Run: headless pygame with SDL's dummy video driver; simulated clock (each Clock.tick advances the game by its frame time, no real sleeping); random seed 0; keys injected as events and as key.get_pressed() state; mouse plan: one left click at the window centre at the start of phase 2, then a move to the lower-right quarter at the start of phase 3.
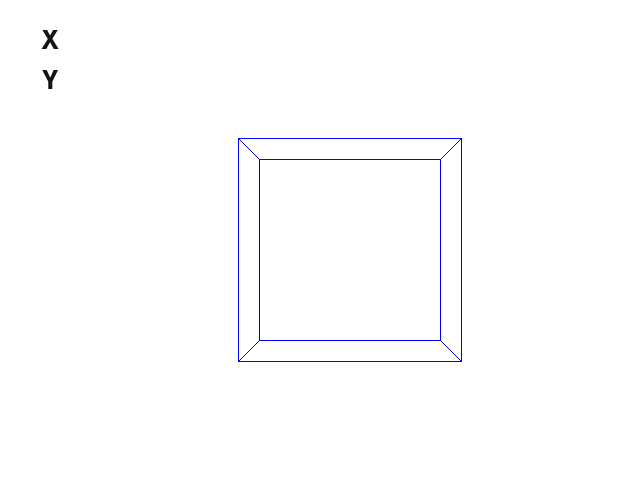
Frame 1 of 4 · flips 1–60 · no input
Frame 2 of 4 · flips 61–180 · clicked the window centre · tapped SPACE, RETURN · held RIGHT (→), D · screen unchanged from frame 1, image omitted
Frame 3 of 4 · flips 181–300 · moved the mouse to the lower-right quarter · held DOWN (↓), S · screen unchanged from frame 2, image omitted
Frame 4 of 4 · flips 301–420 · held LEFT (←), A, UP (↑), W · screen unchanged from frame 3, image omitted

The pygame program that drew these frames:

# Imports
import sys
import pygame
import math
import time
# Configuration
pygame.init()
fps = 60
fpsClock = pygame.time.Clock()
width, height = 640, 480
screen = pygame.display.set_mode((width, height))

font = pygame.font.SysFont('Arial', 40)

objects = []
VERTEX_ARRAY=[
(-100,-100,-100),
(-100,100,-100),
(100,100,-100),
(100,-100,-100),
(-100,-100,100),
(-100,100,100),
(100,100,100),
(100,-100,100)
]

EDGES = [(0,1),(1,2),(2,3),(3,0),(4,5),(5,6),(6,7),(7,4),(0,4),(1,5),(2,6),(3,7)]
ARRAY2D=[]
focal_length = 1000

class Button():
    def __init__(self, x, y, width, height, buttonText='Button', onclickFunction=None, onePress=False):
        self.x = x
        self.y = y
        self.width = width
        self.height = height
        self.onclickFunction = onclickFunction
        self.onePress = onePress

        self.fillColors = {
            'normal': '#ffffff',
            'hover': '#666666',
            'pressed': '#333333',
        }

        self.buttonSurface = pygame.Surface((self.width, self.height))
        self.buttonRect = pygame.Rect(self.x, self.y, self.width, self.height)

        self.buttonSurf = font.render(buttonText, True, (20, 20, 20))

        self.alreadyPressed = False

        objects.append(self)

    def process(self):

        mousePos = pygame.mouse.get_pos()
        
        self.buttonSurface.fill(self.fillColors['normal'])
        if self.buttonRect.collidepoint(mousePos):
            self.buttonSurface.fill(self.fillColors['hover'])

            if pygame.mouse.get_pressed(num_buttons=3)[0]:
                self.buttonSurface.fill(self.fillColors['pressed'])

                if self.onePress:
                    self.onclickFunction()

                elif not self.alreadyPressed:
                    self.onclickFunction()
                    self.alreadyPressed = True

            else:
                self.alreadyPressed = False

        self.buttonSurface.blit(self.buttonSurf, [
            self.buttonRect.width/2 - self.buttonSurf.get_rect().width/2,
            self.buttonRect.height/2 - self.buttonSurf.get_rect().height/2
        ])
        screen.blit(self.buttonSurface, self.buttonRect)

def myFunctionX():
    for j in range(180):
        try:
            for event in pygame.event.get():
                if event.type == pygame.QUIT:
                    running = False
                    pygame.quit()
                if event.type == pygame.KEYUP:
                    return("")       
            screen.fill((255, 255, 255))
            customButton = Button(400, 10, 120, 40, 'STOP',stop)
            customButton.process()
            time.sleep(0.2)
            Matrix=get_Matrix('X',j)
            newCoords=[]
            coords2D=[]
            newCoords=rotateX(VERTEX_ARRAY,Matrix)
            print(newCoords)
            for i in newCoords:
                coords2D.append(to_2D(i))
            print(coords2D)
            for i in EDGES:

                pygame.draw.line(screen, "blue",coords2D[i[0]] ,coords2D[i[1]])
            pygame.display.flip()
                
        except:
            pass
def myFunctionY():
    for j in range(180):
        try:
            for event in pygame.event.get():
                if event.type == pygame.QUIT:
                    pygame.quit()
                if event.type == pygame.KEYUP:
                    return("")  
       
            screen.fill((255, 255, 255))
            customButton = Button(400, 10, 120, 40, 'STOP',stop)
            customButton.process()
            time.sleep(0.2)
            Matrix=get_Matrix('Y',j)
            newCoords=[]
            coords2D=[]
            newCoords=rotateX(VERTEX_ARRAY,Matrix)
            print(newCoords)
            for i in newCoords:
                coords2D.append(to_2D(i))
            print(coords2D)
            for i in EDGES:

                pygame.draw.line(screen, "blue",coords2D[i[0]] ,coords2D[i[1]])
            pygame.display.flip()
                
        except:
            pass

def stop():
    pygame.event.post(pygame.event.Event(pygame.KEYUP, key=pygame.K_RIGHT))
    pygame.display.flip()


def get_Matrix(c,alfa):
    if c.lower()=="y":
        MATRIX=[
            [math.cos(alfa),0,-math.sin(alfa)],
            [0,1,0],
            [math.sin(alfa),0,math.cos(alfa)]
            ]
    if c.lower()=="x":
        MATRIX=[
            [1,0,0],
            [0,math.cos(alfa),math.sin(alfa)],
            [0,-math.sin(alfa),math.cos(alfa)]
            ]
    return(MATRIX)

def to_pygame(coords, height):
    
    return (height + coords)

def to_2D(vertex):
    x = vertex[0] * (focal_length/(focal_length+vertex[2]))
    y = vertex[1] * (focal_length/(focal_length+vertex[2]))
    return((to_pygame(x,350),to_pygame(y,250)))

def rotateX(coords,matrix):
    result=[[0,0,0]for x,y,z in VERTEX_ARRAY]
    for i in range(len(coords)):
   # iterate through columns of Y
        for j in range(len(matrix[0])):
       # iterate through rows of Y
            for k in range(len(matrix)):
                result[i][j] += coords[i][k] * matrix[k][j]
    return(result)


customButton = Button(30, 30, 40, 20, 'X', myFunctionX)
customButton = Button(30, 70, 40, 20, 'Y', myFunctionY)


# Game loop.
while True:
    screen.fill((255, 255, 255))
    
    coords2D=[]
    for i in VERTEX_ARRAY:
        coords2D.append(to_2D(i))
    for i in EDGES:
        pygame.draw.line(screen, "blue",coords2D[i[0]] ,coords2D[i[1]])
    for event in pygame.event.get():
        if event.type == pygame.QUIT:
            pygame.quit()
            sys.exit()
    
    for object in objects:
        object.process()
   
    
    pygame.display.flip()
    fpsClock.tick(fps)
